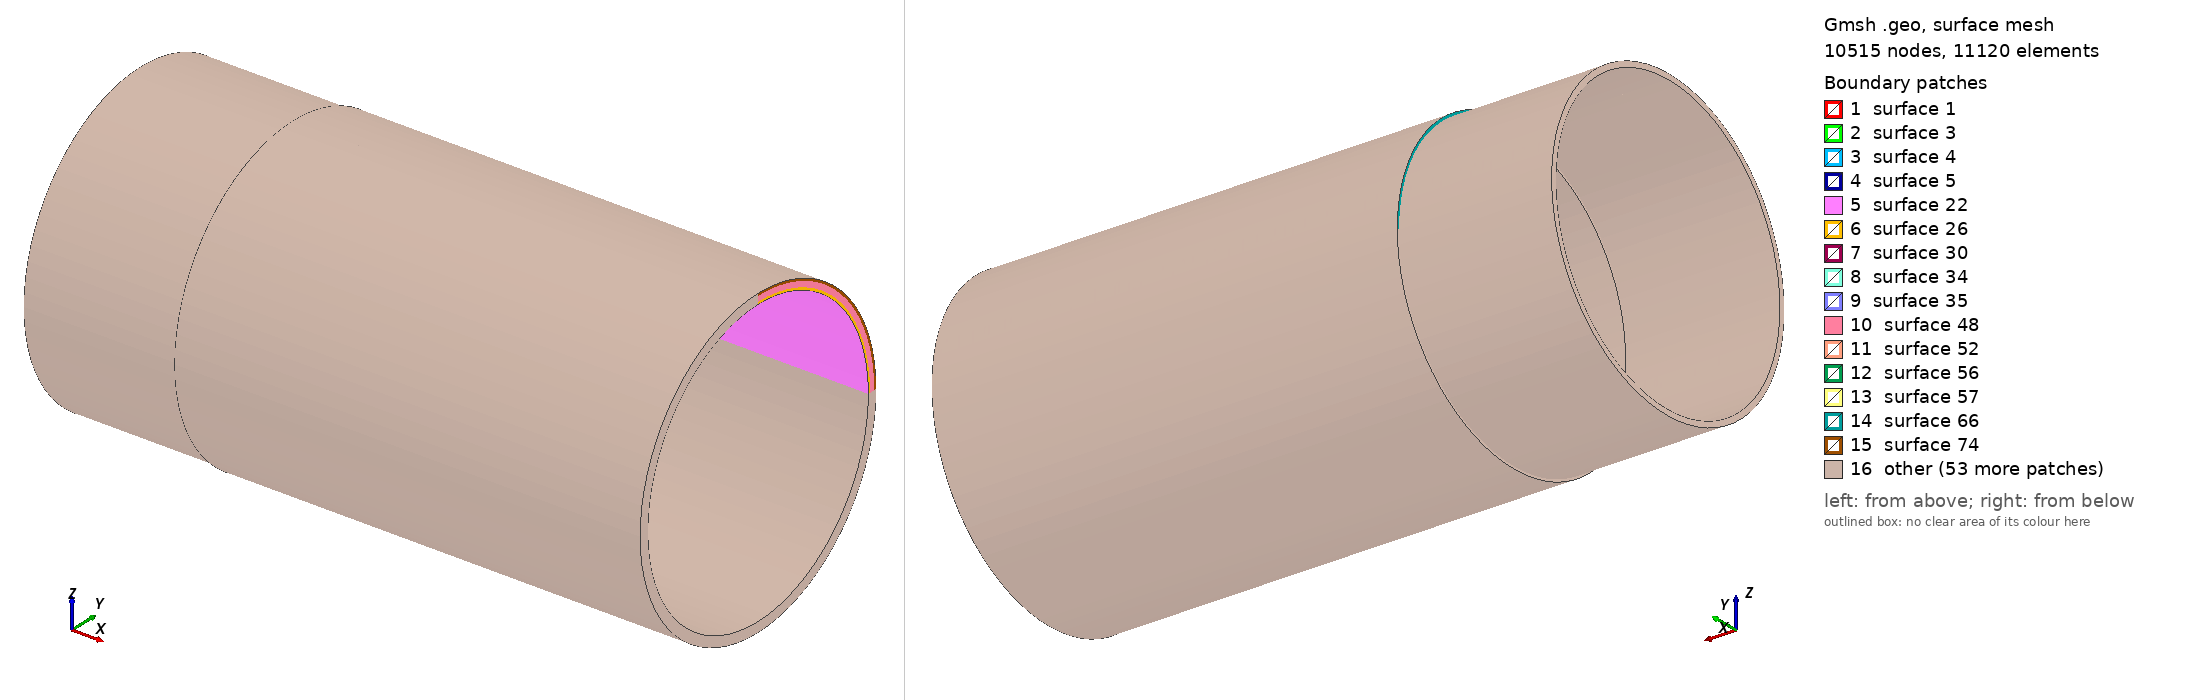

Gmsh geometry script, surface-meshed: 10515 nodes, 11120 surface elements. Boundary patches (legend numbers): 1 surface 1, 2 surface 3, 3 surface 4, 4 surface 5, 5 surface 22, 6 surface 26, 7 surface 30, 8 surface 34, 9 surface 35, 10 surface 48, 11 surface 52, 12 surface 56, 13 surface 57, 14 surface 66, 15 surface 74, 16 other. Left view from above one corner, right view from below the opposite corner. The script declares no physical surfaces, so the legend lists its geometric surfaces. The drawing asked Gmsh for element sizes between 1% and 20% of the model's largest extent; the script's own settings can give other sizes.

=== exp2.geo (drawn) ===
R1=95.5;
h1=3.5;
hTD=1.5;
hBD=1.5;

L1=100.;
L2=305.;
Point(1)={0.0,0.0,0.0};
Point(2)={0.0,R1,0.0};
Point(3)={L1,R1,0.0};
Point(4)={L1+L2,R1,0.0};
Point(5)={L1+L2,R1+h1,0.0};
Point(6)={L1+L2,R1+h1+hTD,0.0};
Point(7)={L1,R1+h1+hTD,0.0};
Point(8)={L1,R1+h1,0.0};
Point(9)={0.0,R1+h1,0.0};
Point(10)={L1,R1-hBD,0.0};
Point(11)={L1+L2,R1-hBD,0.0};
//+
Line(1) = {2, 3};
//+
Line(2) = {3, 8};
//+
Line(3) = {8, 9};
//+
Line(4) = {9, 2};
//+
Line(5) = {3, 4};
//+
Line(6) = {4, 5};
//+
Line(7) = {5, 8};
//+
Line(8) = {5, 6};
//+
Line(9) = {6, 7};
//+
Line(10) = {7, 8};
//+
Curve Loop(1) = {1, 2, 3, 4};
//+
Plane Surface(1) = {1};
//+
Curve Loop(3) = {10, -7, 8, 9};
//+
Plane Surface(3) = {3};
//+
Transfinite Curve {1, 3} = 11 Using Progression 1;
//+
Transfinite Curve {5, 7, 9} = 29 Using Progression 1;
//+
Transfinite Curve {10, 8} = 2 Using Progression 1;
//+
Transfinite Curve {6, 2, 4} = 4 Using Progression 1;
//+
Transfinite Surface {3} = {8, 5, 6, 7};
//+
Transfinite Surface {1} = {2, 3, 8, 9};
//+
//+
Curve Loop(4) = {5, 6, 7, -2};
//+
Plane Surface(4) = {4};
//+
Transfinite Surface {4} = {3, 4, 5, 8};
//+
Recombine Surface {1, 3, 4};
//+

//+
Line(11) = {3, 10};
//+
Line(12) = {10, 11};
//+
Line(13) = {11, 4};
//+
Curve Loop(5) = {12, 13, -5, 11};
//+
Plane Surface(5) = {5};

Transfinite Curve {12} = 29 Using Progression 1;
//+
Transfinite Curve {11, 13} = 2 Using Progression 1;//+
Recombine Surface {5};


Transfinite Surface {5} = {11, 4, 3, 10};//  

Extrude {{1, 0, 0}, {0, 0, 0}, Pi/2} {
Surface{5}; Surface{4}; Surface{3}; Surface{1}; Layers{18}; Recombine;
}
//+
Extrude {{1, 0, 0}, {0, 0, 0}, Pi/2} {
  Surface{101}; Surface{57}; Surface{79}; Surface{35}; Layers{18}; Recombine;
}
//+
Extrude {{1, 0, 0}, {0, 0, 0}, Pi/2} {
  Surface{123}; Surface{145}; Surface{167}; Surface{189}; Layers{18}; Recombine;
}
//+
Extrude {{1, 0, 0}, {0, 0, 0}, Pi/2} {
  Surface{211}; Surface{233}; Surface{255}; Surface{277}; Layers{18}; Recombine;
}
//+
Physical Volume("CYLINDER", 358) = {5, 9, 4, 13, 7, 6, 8, 11, 10, 12, 1, 2, 3, 16, 14, 15};
//+

//+
